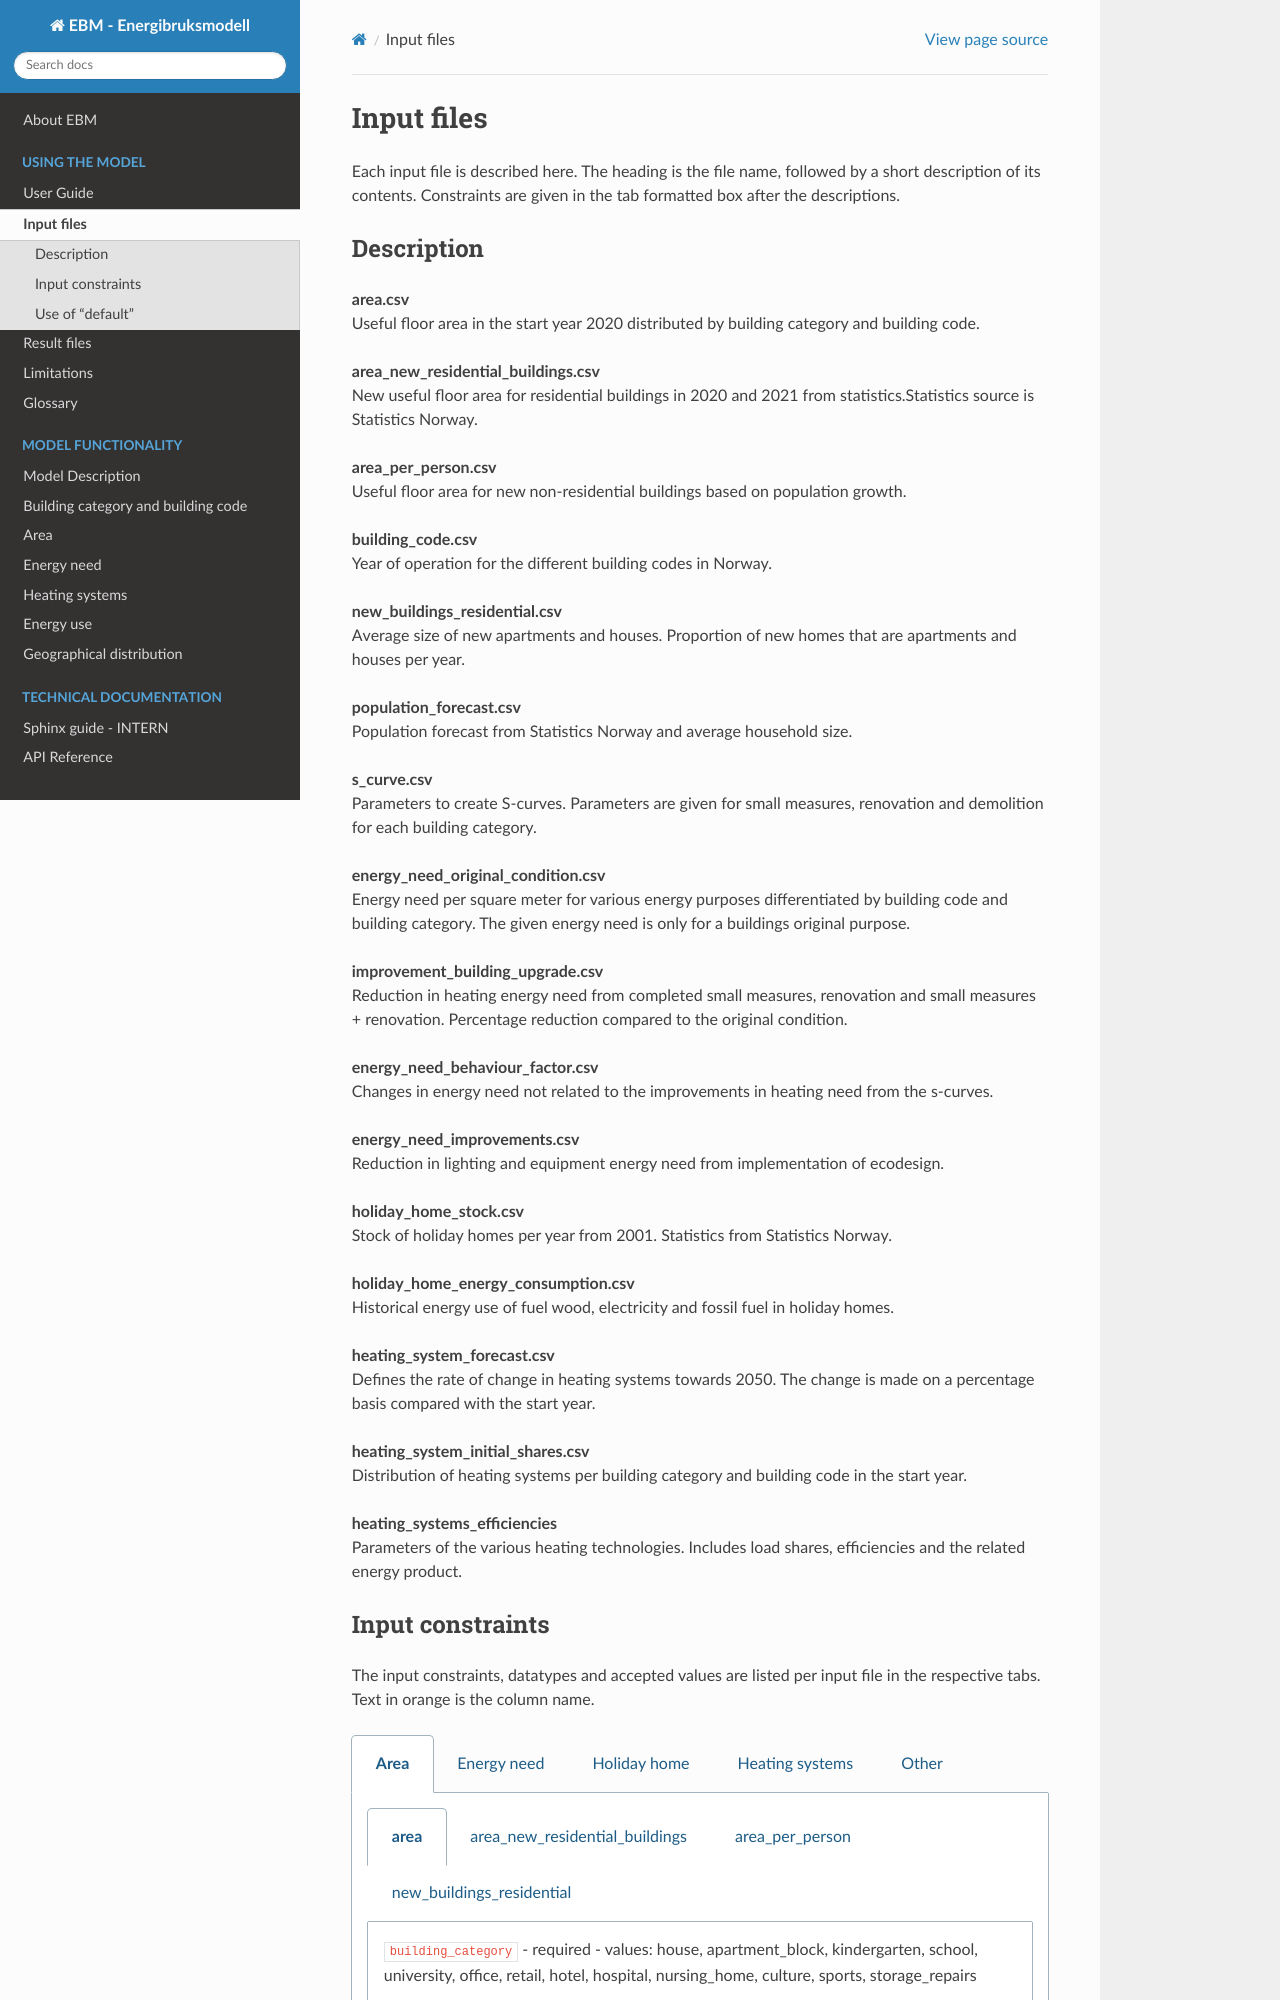

repository: MohammedEttayebi/ebm-docs · page: input_description.html · generator: sphinx

Input files
###########

Each input file is described here. The heading is the file name, followed by a short description of its contents. Constraints are given in the tab 
formatted box after the descriptions.


Description
===========
**area.csv** |br|
Useful floor area in the start year 2020 distributed by building category and building code.

**area_new_residential_buildings.csv** |br|
New useful floor area for residential buildings in 2020 and 2021 from statistics.Statistics source is Statistics Norway.

**area_per_person.csv** |br|
Useful floor area for new non-residential buildings based on population growth.

**building_code.csv** |br|
Year of operation for the different building codes in Norway.

**new_buildings_residential.csv** |br|
Average size of new apartments and houses. Proportion of new homes that are apartments and houses per year.

**population_forecast.csv** |br|
Population forecast from Statistics Norway and average household size.

**s_curve.csv** |br|
Parameters to create S-curves. Parameters are given for small measures, renovation and demolition for each building category.

**energy_need_original_condition.csv** |br| 
Energy need per square meter for various energy purposes differentiated by building code and building category. The given energy need is only for a buildings original purpose.

**improvement_building_upgrade.csv** |br|
Reduction in heating energy need from completed small measures, renovation and small measures + renovation. Percentage reduction compared to the original condition.

**energy_need_behaviour_factor.csv** |br|
Changes in energy need not related to the improvements in heating need from the s-curves.

**energy_need_improvements.csv** |br| 
Reduction in lighting and equipment energy need from implementation of ecodesign.

**holiday_home_stock.csv** |br| 
Stock of holiday homes per year from 2001. Statistics from Statistics Norway.

**holiday_home_energy_consumption.csv** |br|
Historical energy use of fuel wood, electricity and fossil fuel in holiday homes.

**heating_system_forecast.csv** |br|
Defines the rate of change in heating systems towards 2050. The change is made on a percentage basis compared with the start year.

**heating_system_initial_shares.csv** |br|
Distribution of heating systems per building category and building code in the start year.

**heating_system_efficiencies.csv** |br|
Parameters of the various heating technologies. Includes load shares, efficiencies and the related energy product.
